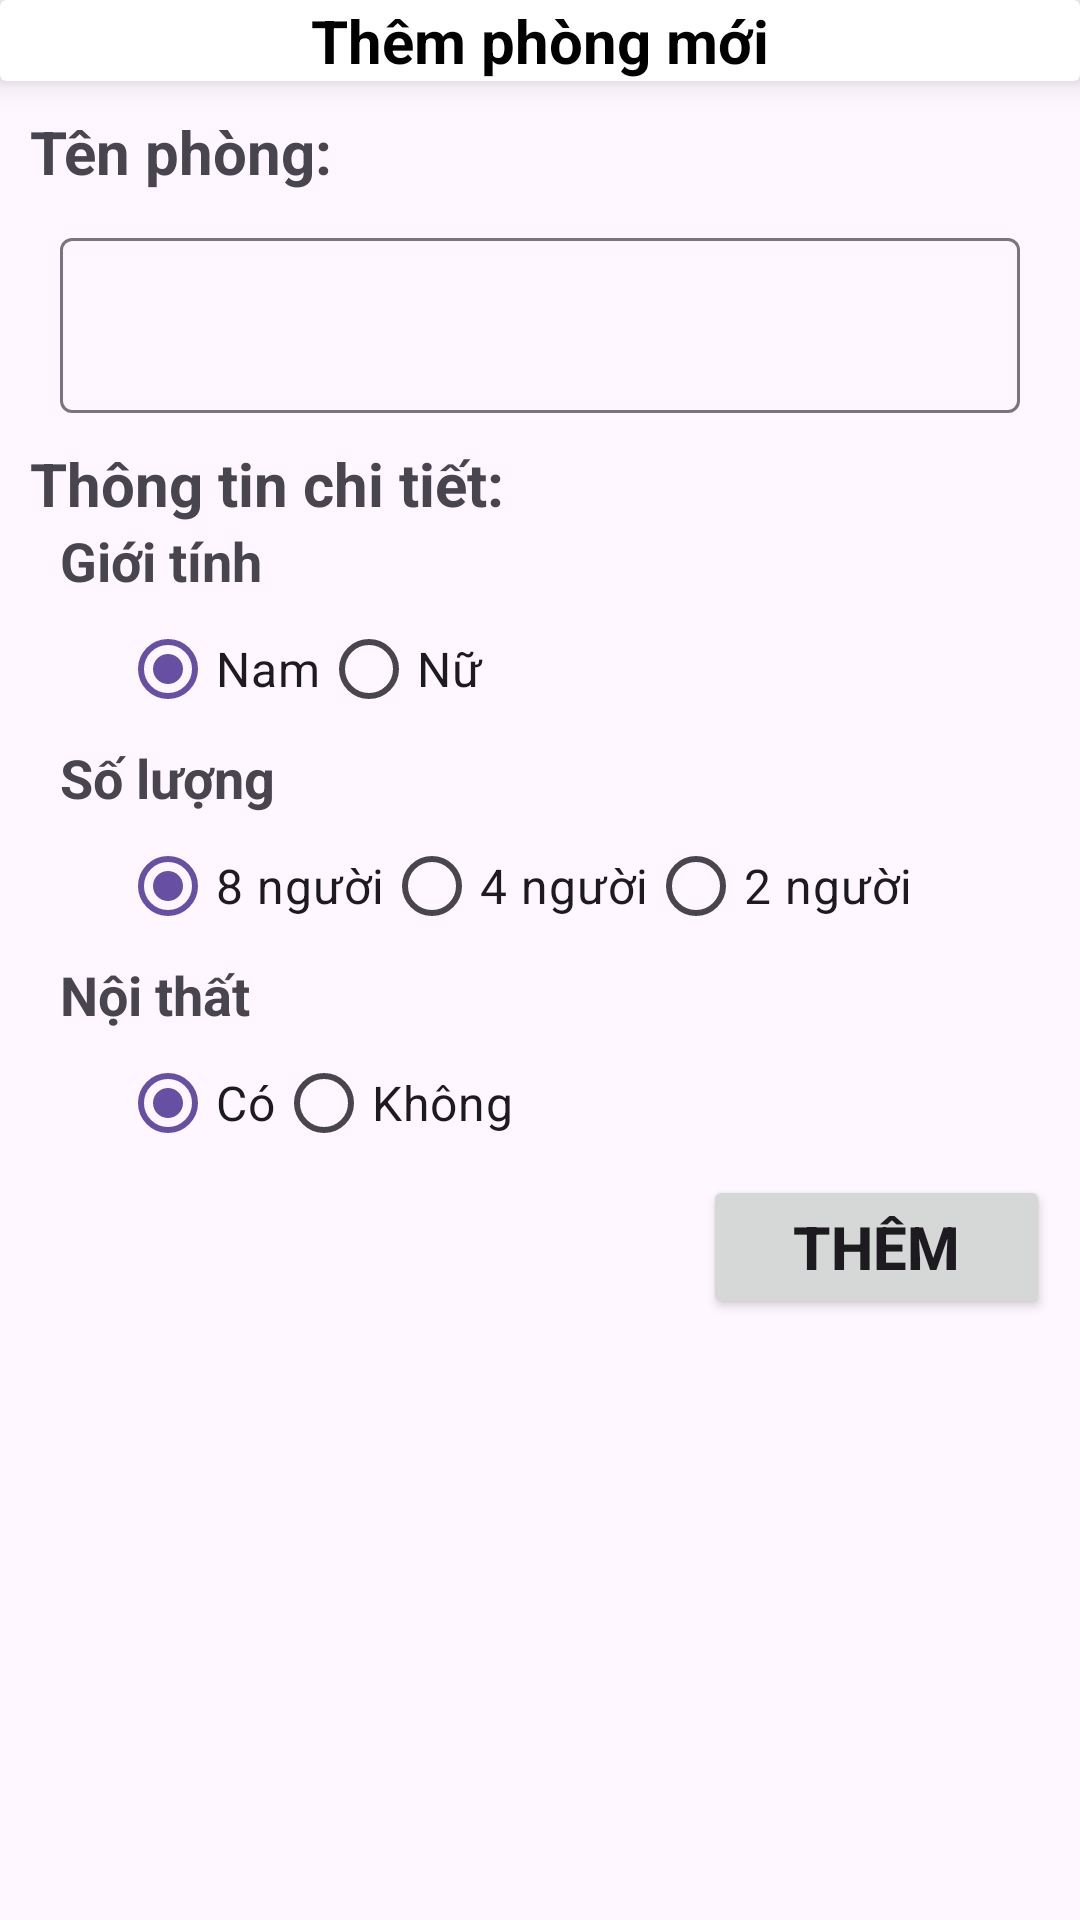

The Android layout XML behind this screen, and the referenced resources:
<!-- AndroidManifest.xml: application theme Theme.Dormitory -->
<!-- res/layout/fragment_room_new.xml -->
<?xml version="1.0" encoding="utf-8"?>
<LinearLayout xmlns:android="http://schemas.android.com/apk/res/android"
    xmlns:tools="http://schemas.android.com/tools"
    android:layout_width="match_parent"
    android:layout_height="match_parent"
    android:orientation="vertical"
    xmlns:app="http://schemas.android.com/apk/res-auto"
    tools:context=".RoomNewFragment">

    <androidx.cardview.widget.CardView
        android:layout_width="match_parent"
        android:layout_height="wrap_content"
        app:cardElevation="6dp">

        <RelativeLayout
            android:layout_width="match_parent"
            android:layout_height="wrap_content">
            <ImageButton
                android:id="@+id/btnCallBack"
                android:layout_width="wrap_content"
                android:layout_height="wrap_content"
                android:layout_alignParentStart="true"
                android:background="@null"
                android:src="@drawable/ic_back"/>

            <TextView
                android:layout_width="wrap_content"
                android:layout_height="wrap_content"
                android:layout_centerVertical="true"
                android:layout_centerHorizontal="true"
                android:text="Thêm phòng mới"
                android:textColor="@color/black"
                android:textSize="20sp"
                android:textStyle="bold" />
        </RelativeLayout>
    </androidx.cardview.widget.CardView>

    <LinearLayout
        android:layout_width="match_parent"
        android:layout_height="match_parent"
        android:layout_margin="10dp"
        android:orientation="vertical">
        <TextView
            android:layout_width="match_parent"
            android:layout_height="wrap_content"
            android:textStyle="bold"
            android:textSize="20sp"
            android:text="Tên phòng:"/>

        <com.google.android.material.textfield.TextInputLayout
            android:id="@+id/boxName"
            android:layout_margin="10dp"
            android:layout_width="match_parent"
            android:layout_height="wrap_content">

            <com.google.android.material.textfield.TextInputEditText
                android:id="@+id/etName"
                android:layout_width="match_parent"
                android:layout_height="wrap_content"
                android:imeOptions="actionDone"
                android:textSize="18sp" />
        </com.google.android.material.textfield.TextInputLayout>

        <TextView
            android:layout_width="match_parent"
            android:layout_height="wrap_content"
            android:textStyle="bold"
            android:textSize="20sp"
            android:text="Thông tin chi tiết:" />

        <LinearLayout
            android:id="@+id/listDropDown"
            android:layout_width="match_parent"
            android:layout_height="wrap_content"
            android:layout_marginStart="10dp"
            android:orientation="vertical">

            <TextView
                android:layout_width="match_parent"
                android:layout_height="wrap_content"
                android:textSize="18sp"
                android:textStyle="bold"
                android:text="Giới tính"/>

            <RadioGroup
                android:id="@+id/genderGroup"
                android:layout_width="wrap_content"
                android:layout_height="wrap_content"
                android:layout_marginStart="20dp"
                android:orientation="horizontal">

                <RadioButton
                    android:id="@+id/btnMale"
                    android:layout_width="wrap_content"
                    android:layout_height="wrap_content"
                    android:textSize="16sp"
                    android:checked="true"
                    android:text="Nam" />

                <RadioButton
                    android:id="@+id/btnFemale"
                    android:layout_width="wrap_content"
                    android:layout_height="wrap_content"
                    android:textSize="16sp"
                    android:text="Nữ" />
            </RadioGroup>

            <TextView
                android:layout_width="match_parent"
                android:layout_height="wrap_content"
                android:textSize="18sp"
                android:textStyle="bold"
                android:text="Số lượng" />

            <RadioGroup
                android:id="@+id/numberGroup"
                android:layout_width="wrap_content"
                android:layout_height="wrap_content"
                android:layout_marginStart="20dp"
                android:orientation="horizontal">

                <RadioButton
                    android:id="@+id/btnEight"
                    android:layout_width="wrap_content"
                    android:layout_height="wrap_content"
                    android:textSize="16sp"
                    android:checked="true"
                    android:text="8 người" />

                <RadioButton
                    android:id="@+id/btnFour"
                    android:layout_width="wrap_content"
                    android:layout_height="wrap_content"
                    android:textSize="16sp"
                    android:text="4 người" />

                <RadioButton
                    android:id="@+id/btnTwo"
                    android:layout_width="wrap_content"
                    android:layout_height="wrap_content"
                    android:textSize="16sp"
                    android:text="2 người" />
            </RadioGroup>

            <TextView
                android:layout_width="match_parent"
                android:layout_height="wrap_content"
                android:textSize="18sp"
                android:textStyle="bold"
                android:text="Nội thất" />

            <RadioGroup
                android:id="@+id/furnitureGroup"
                android:layout_width="wrap_content"
                android:layout_height="wrap_content"
                android:layout_marginStart="20dp"
                android:orientation="horizontal">

                <RadioButton
                    android:id="@+id/btnYes"
                    android:layout_width="wrap_content"
                    android:layout_height="wrap_content"
                    android:textSize="16sp"
                    android:checked="true"
                    android:text="Có" />

                <RadioButton
                    android:id="@+id/btnNo"
                    android:layout_width="wrap_content"
                    android:layout_height="wrap_content"
                    android:textSize="16sp"
                    android:text="Không" />
            </RadioGroup>
        </LinearLayout>

        <Button
            android:id="@+id/btnAdd"
            android:layout_width="wrap_content"
            android:layout_height="wrap_content"
            android:layout_gravity="end"
            android:paddingStart="30dp"
            android:paddingEnd="30dp"
            android:textSize="20sp"
            android:textAllCaps="true"
            android:textStyle="bold"
            android:text="Thêm"/>

    </LinearLayout>

</LinearLayout>
<!-- resources referenced by this layout -->
<resources>
  <color name="black">#FF000000</color>
  <style name="Theme.Dormitory" parent="Base.Theme.Dormitory" />
  <style name="Base.Theme.Dormitory" parent="Theme.Material3.DayNight.NoActionBar">
          
          
      </style>
</resources>
